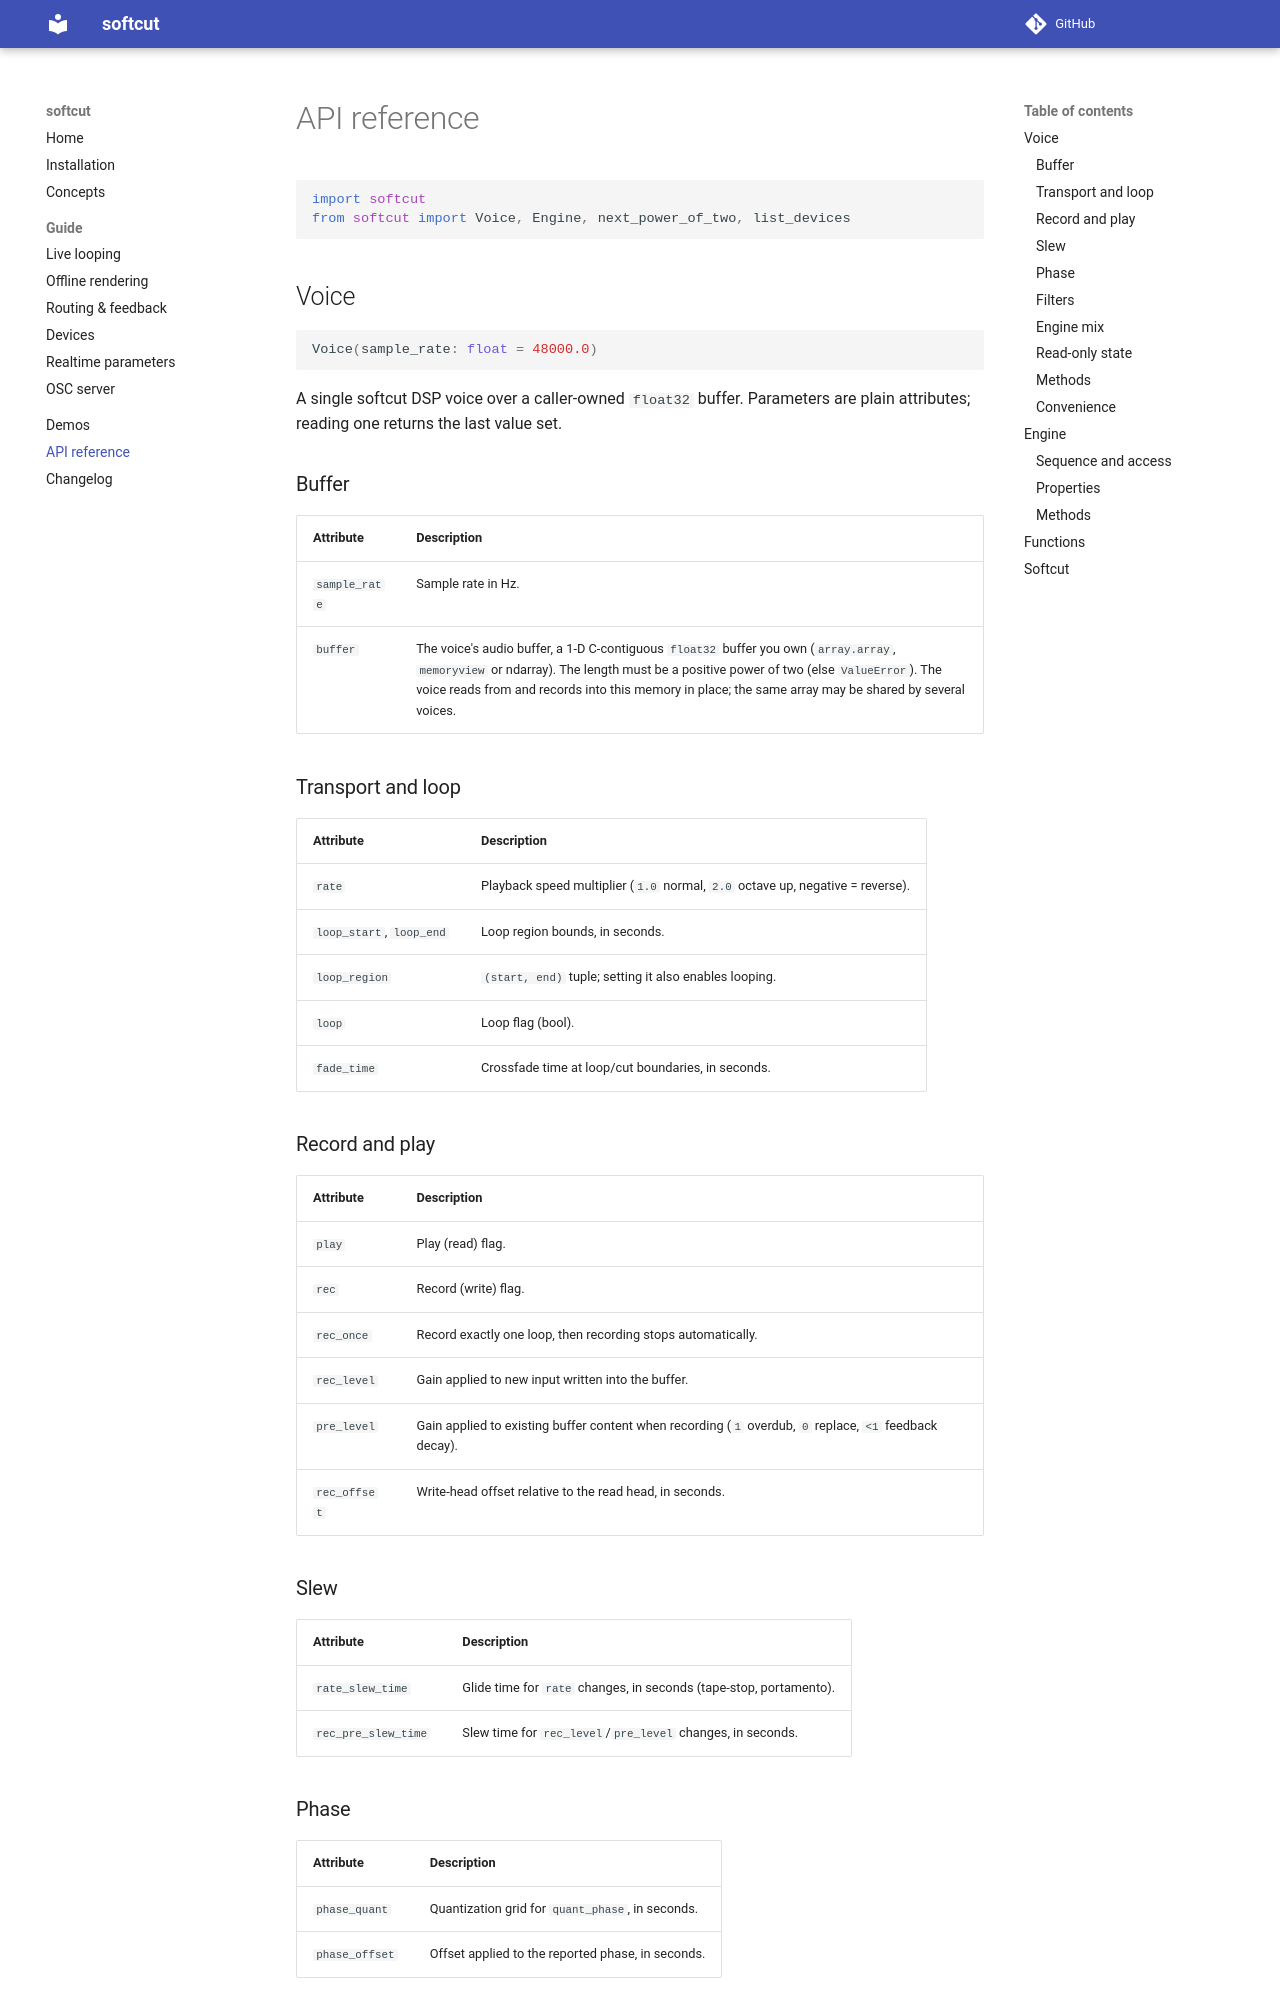

repository: shakfu/softcut-py · page: api/index.html · generator: mkdocs

# API reference

```python
import softcut
from softcut import Voice, Engine, next_power_of_two, list_devices
```

## Voice

```python
Voice(sample_rate: float = 48000.0)
```

A single softcut DSP voice over a caller-owned `float32` buffer. Parameters are plain attributes; reading one returns the last value set.

### Buffer

| Attribute | Description |
| --- | --- |
| `sample_rate` | Sample rate in Hz. |
| `buffer` | The voice's audio buffer, a 1-D C-contiguous `float32` buffer you own (`array.array`, `memoryview` or ndarray). The length must be a positive power of two (else `ValueError`). The voice reads from and records into this memory in place; the same array may be shared by several voices. |

### Transport and loop

| Attribute | Description |
| --- | --- |
| `rate` | Playback speed multiplier (`1.0` normal, `2.0` octave up, negative = reverse). |
| `loop_start`, `loop_end` | Loop region bounds, in seconds. |
| `loop_region` | `(start, end)` tuple; setting it also enables looping. |
| `loop` | Loop flag (bool). |
| `fade_time` | Crossfade time at loop/cut boundaries, in seconds. |

### Record and play

| Attribute | Description |
| --- | --- |
| `play` | Play (read) flag. |
| `rec` | Record (write) flag. |
| `rec_once` | Record exactly one loop, then recording stops automatically. |
| `rec_level` | Gain applied to new input written into the buffer. |
| `pre_level` | Gain applied to existing buffer content when recording (`1` overdub, `0` replace, `<1` feedback decay). |
| `rec_offset` | Write-head offset relative to the read head, in seconds. |

### Slew

| Attribute | Description |
| --- | --- |
| `rate_slew_time` | Glide time for `rate` changes, in seconds (tape-stop, portamento). |
| `rec_pre_slew_time` | Slew time for `rec_level`/`pre_level` changes, in seconds. |

### Phase

| Attribute | Description |
| --- | --- |
| `phase_quant` | Quantization grid for `quant_phase`, in seconds. |
| `phase_offset` | Offset applied to the reported phase, in seconds. |
